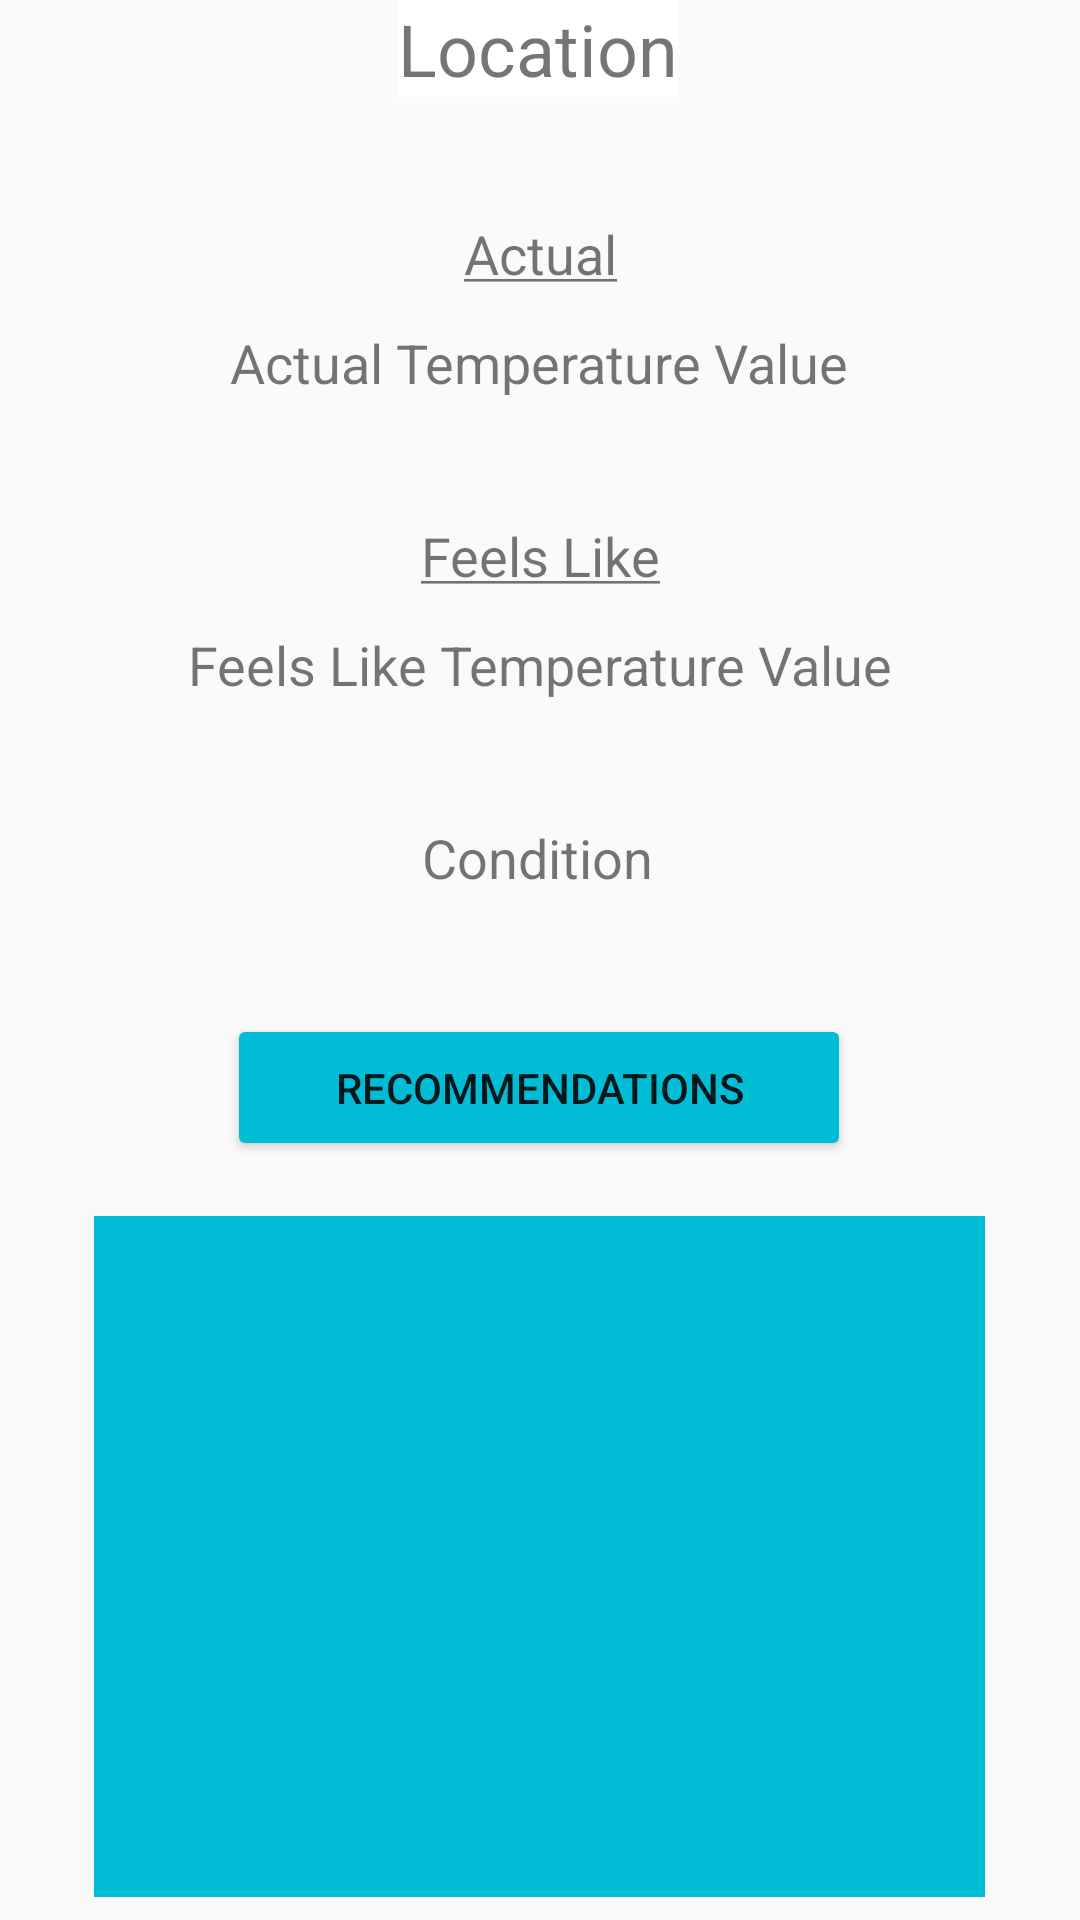

Android layout source for this screen:
<!-- AndroidManifest.xml: application theme AppTheme -->
<!-- res/layout/main_fragment.xml -->
<?xml version="1.0" encoding="utf-8"?>
<androidx.constraintlayout.widget.ConstraintLayout xmlns:android="http://schemas.android.com/apk/res/android"
    xmlns:app="http://schemas.android.com/apk/res-auto"
    xmlns:tools="http://schemas.android.com/tools"
    android:id="@+id/main"
    android:layout_width="match_parent"
    android:layout_height="match_parent"
    tools:context=".ui.main.MainFragment">

    <TextView
        android:id="@+id/lblLocation"
        android:layout_width="wrap_content"
        android:layout_height="wrap_content"
        android:background="#FFFFFF"
        android:text="@string/location"
        android:textSize="24sp"
        app:layout_constraintBottom_toTopOf="@+id/lblActual"
        app:layout_constraintEnd_toEndOf="parent"
        app:layout_constraintHorizontal_bias="0.498"
        app:layout_constraintStart_toStartOf="parent"
        app:layout_constraintTop_toTopOf="parent"
        tools:text="@string/location" />

    <TextView
        android:id="@+id/lblActual"
        android:layout_width="wrap_content"
        android:layout_height="wrap_content"
        android:layout_marginTop="40dp"
        android:text="@string/actualTemp"
        android:textSize="18sp"
        app:layout_constraintBottom_toTopOf="@+id/lblActualTempValue"
        app:layout_constraintEnd_toEndOf="parent"
        app:layout_constraintStart_toStartOf="parent"
        app:layout_constraintTop_toBottomOf="@+id/lblLocation"
        tools:text="Actual" />

    <TextView
        android:id="@+id/lblActualTempValue"
        android:layout_width="wrap_content"
        android:layout_height="wrap_content"
        android:layout_marginTop="12dp"
        android:text="@string/actualTempValue"
        android:textSize="18sp"
        app:layout_constraintEnd_toEndOf="parent"
        app:layout_constraintHorizontal_bias="0.498"
        app:layout_constraintStart_toStartOf="parent"
        app:layout_constraintTop_toBottomOf="@+id/lblActual"
        tools:text="0" />

    <TextView
        android:id="@+id/lblFeelsLike"
        android:layout_width="wrap_content"
        android:layout_height="wrap_content"
        android:layout_marginTop="40dp"
        android:text="@string/feelsLike"
        android:textSize="18sp"
        app:layout_constraintEnd_toEndOf="parent"
        app:layout_constraintStart_toStartOf="parent"
        app:layout_constraintTop_toBottomOf="@+id/lblActualTempValue"
        tools:text="Feels Like" />

    <TextView
        android:id="@+id/lblFeelsLikeTempValue"
        android:layout_width="wrap_content"
        android:layout_height="wrap_content"
        android:layout_marginTop="12dp"
        android:text="@string/feelsLikeTempValue"
        android:textSize="18sp"
        app:layout_constraintEnd_toEndOf="parent"
        app:layout_constraintStart_toStartOf="parent"
        app:layout_constraintTop_toBottomOf="@+id/lblFeelsLike"
        tools:text="0" />

    <TextView
        android:id="@+id/lblCondition"
        android:layout_width="wrap_content"
        android:layout_height="wrap_content"
        android:layout_marginTop="40dp"
        android:text="@string/condition"
        android:textSize="18sp"
        app:layout_constraintEnd_toEndOf="parent"
        app:layout_constraintHorizontal_bias="0.497"
        app:layout_constraintStart_toStartOf="parent"
        app:layout_constraintTop_toBottomOf="@+id/lblFeelsLikeTempValue" />

    <Button
        android:id="@+id/btnRecommendations"
        android:layout_width="208dp"
        android:layout_height="49dp"
        android:layout_marginTop="40dp"
        android:backgroundTint="#00BCD4"
        android:text="@string/recommendations"
        app:layout_constraintEnd_toEndOf="parent"
        app:layout_constraintHorizontal_bias="0.497"
        app:layout_constraintStart_toStartOf="parent"
        app:layout_constraintTop_toBottomOf="@+id/lblCondition" />

    <EditText
        android:id="@+id/recommendationsList"
        android:layout_width="297dp"
        android:layout_height="227dp"
        android:layout_marginTop="16dp"
        android:background="#00BCD4"
        android:ems="10"
        android:gravity="start|top"
        android:inputType="textMultiLine"
        app:layout_constraintBottom_toBottomOf="parent"
        app:layout_constraintEnd_toEndOf="parent"
        app:layout_constraintHorizontal_bias="0.495"
        app:layout_constraintStart_toStartOf="parent"
        app:layout_constraintTop_toBottomOf="@+id/btnRecommendations"
        app:layout_constraintVertical_bias="0.23"
        android:autofillHints="" />

</androidx.constraintlayout.widget.ConstraintLayout>
<!-- resources referenced by this layout -->
<resources>
  <string name="actualTemp"><u>Actual</u></string>
  <string name="actualTempValue">Actual Temperature Value</string>
  <string name="condition">Condition</string>
  <string name="feelsLike"><u>Feels Like</u></string>
  <string name="feelsLikeTempValue">Feels Like Temperature Value</string>
  <string name="location"><stroke>Location</stroke></string>
  <string name="recommendations">Recommendations</string>
  <style name="AppTheme" parent="Theme.AppCompat.Light.DarkActionBar">
          
          <item name="colorPrimary">@color/colorSecondaryDarker</item>
          <item name="colorPrimaryDark">@color/colorSecondaryDark</item>
          <item name="colorAccent">@color/colorAccent</item>
      </style>
  <color name="colorSecondaryDarker">#242942</color>
  <color name="colorSecondaryDark">#313759</color>
  <color name="colorAccent">#D96281</color>
  
      // Other Complementary Colors
</resources>
